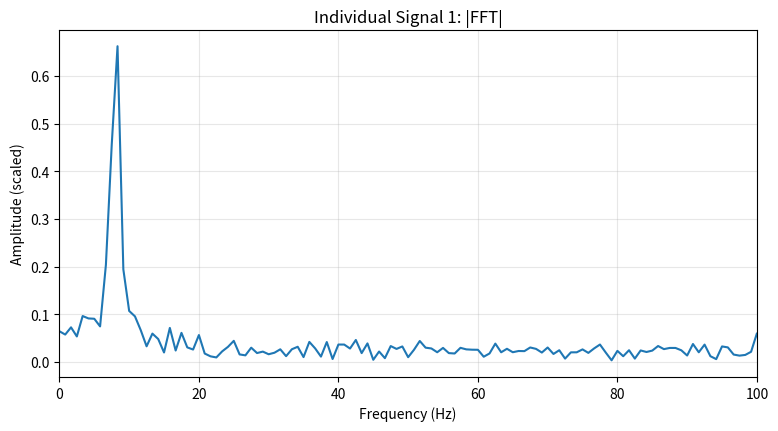
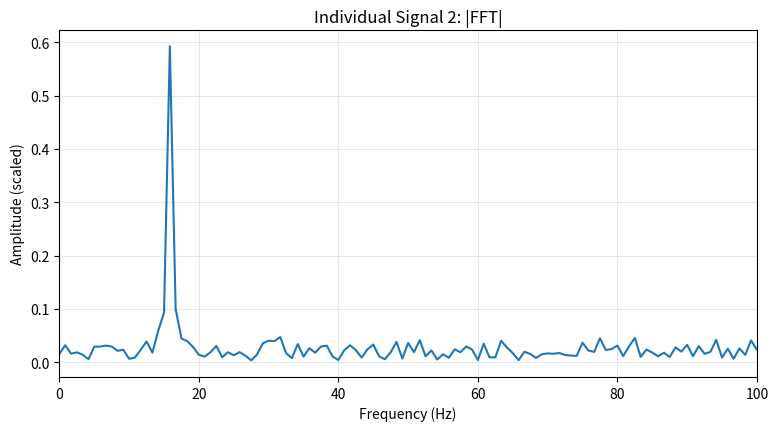
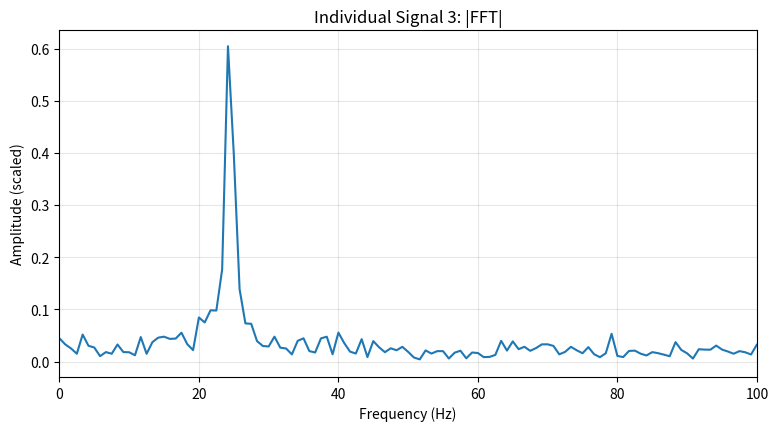
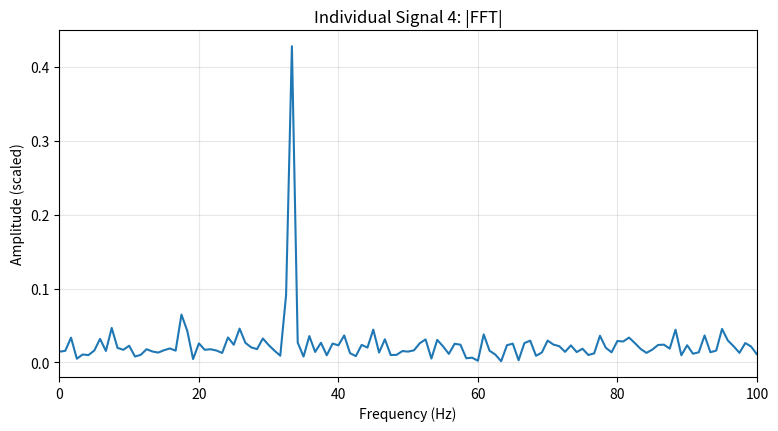
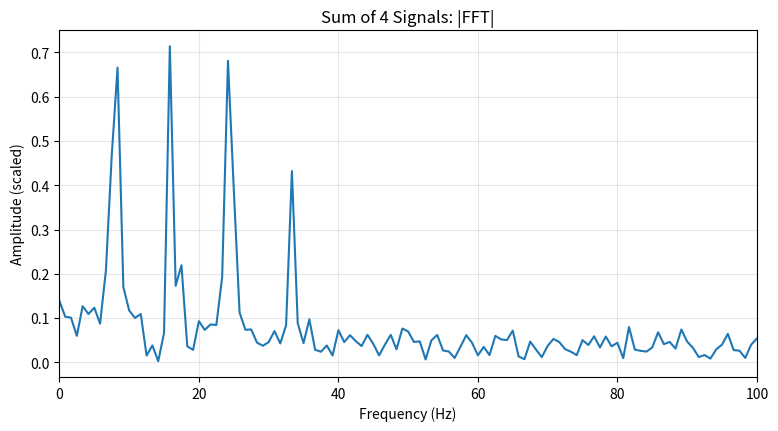
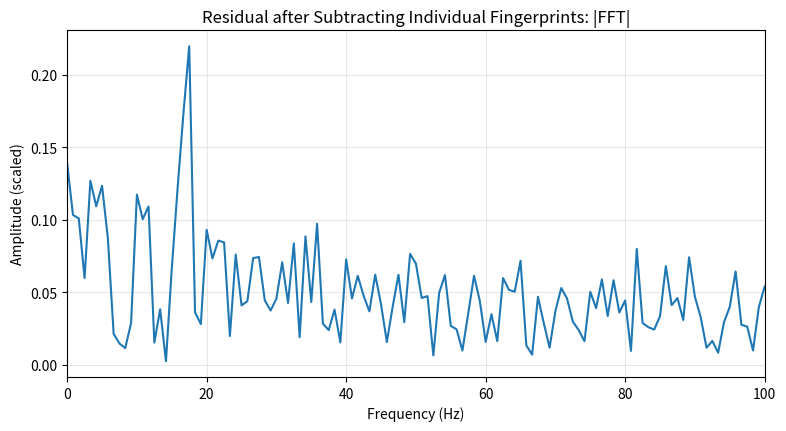
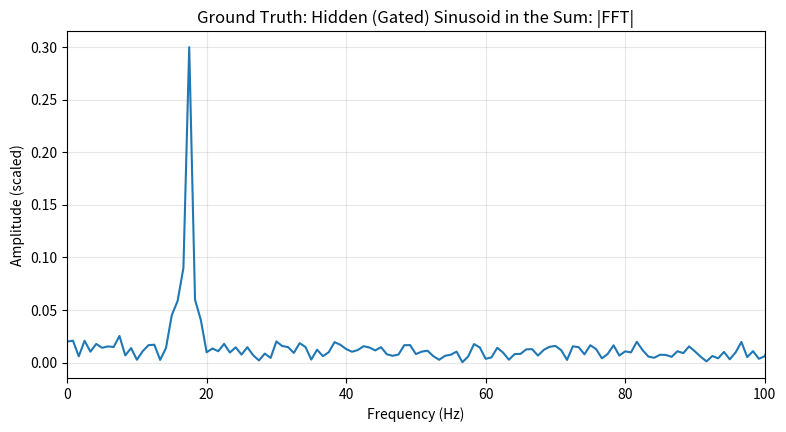
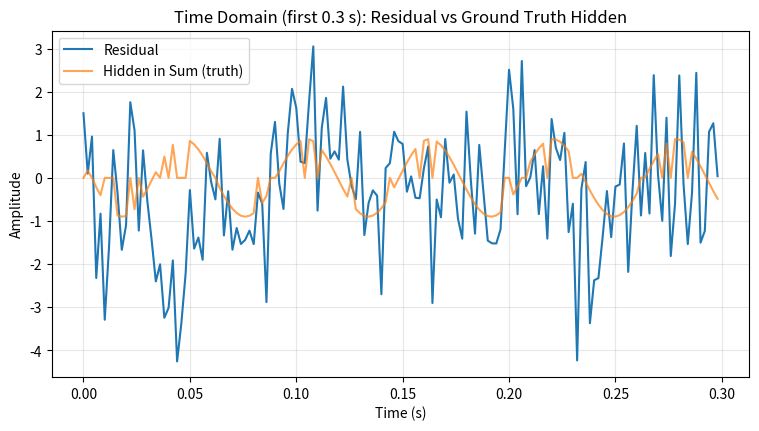

Reproduce these figures in Python, in order.
# Experiment: Masked sinusoid across multiple signals, FFT detection, subtraction, and recovery
# Notes for the user:
# - Uses matplotlib only, one chart per figure (no subplots, no custom colors).
# - Saves all figures to /mnt/data and also displays them inline.
# - You can download any of the PNGs using the links I'll provide after this cell runs.

import numpy as np
import matplotlib.pyplot as plt
from numpy.fft import rfft, rfftfreq, irfft
import os

# Create output directory if it doesn't exist
os.makedirs('./output', exist_ok=True)

rng = np.random.default_rng(42)

# -----------------------------
# 1) Parameters you can tweak
# -----------------------------
fs = 500                 # sampling rate (Hz)
T  = 1.2                 # duration (s) -> short so bin width ~ 0.83 Hz
N  = int(fs * T)
t  = np.arange(N) / fs

# Four base sinusoids (amp, freq, phase)
base = [
    (1.8,  8.0,  0.2*np.pi),
    (1.2, 15.7, -0.5*np.pi),
    (1.6, 24.5,  0.8*np.pi),
    (0.9, 33.2,  0.0),
]

noise_sigma = 0.5        # fairly strong white noise
# Hidden ("5th") sinusoid
A5   = 0.9
f5   = 17.3              # non-bin-aligned to smear when fragmented
phi5 = 0.37*np.pi

# Per-sample assignment probabilities for the hidden component
p_skip = 0.25            # probability to skip adding hidden sample at this time step
# The remaining 0.75 is split across the 4 signals equally
p_each = (1.0 - p_skip) / 4.0

# Peak picking threshold multiplier (relative to max magnitude)
peak_rel = 0.22          # fairly conservative so the hidden fragment shouldn't pass alone

# -----------------------------
# 2) Build the four signals
# -----------------------------
signals_clean = []
for A, f, ph in base:
    signals_clean.append(A * np.cos(2*np.pi*f*t + ph))
signals_clean = np.array(signals_clean)  # shape (4, N)

# Hidden sinusoid samples
hidden = A5 * np.cos(2*np.pi*f5*t + phi5)

# Random assignment mask per time-sample: 0..3 for which signal receives hidden; 4 for skip
choices = rng.choice(5, size=N, p=[p_each, p_each, p_each, p_each, p_skip])

signals = signals_clean.copy()
for n in range(N):
    if choices[n] < 4:
        signals[choices[n], n] += hidden[n]

# Add noise to each signal
signals += rng.normal(0.0, noise_sigma, size=signals.shape)

# -----------------------------
# 3) FFT of each individual signal and "fingerprint" reconstruction
#    We'll reconstruct by zeroing out FFT bins below threshold, then irfft.
# -----------------------------
def spectrum(x):
    X = rfft(x)
    f = rfftfreq(len(x), 1/fs)
    mag = np.abs(X)
    return f, X, mag

def pick_bins(mag, rel):
    thr = rel * np.max(mag)
    return mag >= thr

fingerprints = []    # time-domain reconstructed "main components" for each signal
peaks_info = []      # list of (freqs, mags) that were kept

for i in range(4):
    f, X, mag = spectrum(signals[i])
    keep = pick_bins(mag, peak_rel)
    X_kept = np.zeros_like(X, dtype=np.complex128)
    X_kept[keep] = X[keep]
    x_fp = irfft(X_kept, n=len(signals[i]))
    fingerprints.append(x_fp)

    # store kept freq indices for reporting
    peaks_info.append((f[keep], mag[keep]))

fingerprints = np.array(fingerprints)

# -----------------------------
# 4) Sum of signals and its spectrum
# -----------------------------
sum_signal = np.sum(signals, axis=0)
f_sum, X_sum, mag_sum = spectrum(sum_signal)

# -----------------------------
# 5) Subtract fingerprints of the 4 signals from the sum (time-domain subtraction)
#    Residual should contain the hidden sinusoid + noise + any leakage
# -----------------------------
sum_fingerprint = np.sum(fingerprints, axis=0)
residual = sum_signal - sum_fingerprint
f_res, X_res, mag_res = spectrum(residual)

# Also compute spectrum of the *true* hidden trace actually injected into the sum,
# to compare with what we recovered. The actual injected signal into the sum equals
# hidden * 1 when choices[n] in {0,1,2,3}, else 0 when skipped -> i.e., a gated sinusoid.
gate = (choices < 4).astype(float)
hidden_in_sum = hidden * gate  # what the sum truly got from the hidden sinusoid
f_hid, X_hid, mag_hid = spectrum(hidden_in_sum)

# -----------------------------
# 6) Convenience helpers for plotting and saving
# -----------------------------
def save_and_show(fig, filename):
    fig.savefig(filename, dpi=160, bbox_inches='tight')
    plt.show()

# -----------------------------
# 7) Plot spectra for each individual signal
# -----------------------------
for i in range(4):
    f_i, X_i, mag_i = spectrum(signals[i])
    fig = plt.figure(figsize=(9, 4.5))
    plt.plot(f_i, mag_i/len(signals[i]))
    plt.title(f'Individual Signal {i+1}: |FFT|')
    plt.xlabel('Frequency (Hz)')
    plt.ylabel('Amplitude (scaled)')
    plt.xlim(0, 100)
    plt.grid(True, alpha=0.3)
    save_and_show(fig, f'./output/signal_{i+1}_spectrum.png')

# -----------------------------
# 8) Plot sum spectrum
# -----------------------------
fig = plt.figure(figsize=(9, 4.5))
plt.plot(f_sum, mag_sum/len(sum_signal))
plt.title('Sum of 4 Signals: |FFT|')
plt.xlabel('Frequency (Hz)')
plt.ylabel('Amplitude (scaled)')
plt.xlim(0, 100)
plt.grid(True, alpha=0.3)
save_and_show(fig, './output/sum_spectrum.png')

# -----------------------------
# 9) Plot residual spectrum (after subtracting fingerprints)
# -----------------------------
fig = plt.figure(figsize=(9, 4.5))
plt.plot(f_res, mag_res/len(residual))
plt.title('Residual after Subtracting Individual Fingerprints: |FFT|')
plt.xlabel('Frequency (Hz)')
plt.ylabel('Amplitude (scaled)')
plt.xlim(0, 100)
plt.grid(True, alpha=0.3)
save_and_show(fig, './output/residual_spectrum.png')

# -----------------------------
# 10) Plot spectrum of the actually injected hidden trace (gated 5th sinusoid)
# -----------------------------
fig = plt.figure(figsize=(9, 4.5))
plt.plot(f_hid, mag_hid/len(hidden_in_sum))
plt.title('Ground Truth: Hidden (Gated) Sinusoid in the Sum: |FFT|')
plt.xlabel('Frequency (Hz)')
plt.ylabel('Amplitude (scaled)')
plt.xlim(0, 100)
plt.grid(True, alpha=0.3)
save_and_show(fig, './output/hidden_in_sum_spectrum.png')

# -----------------------------
# 11) Time-domain quick looks: residual vs hidden_in_sum (first 0.3 s)
# -----------------------------
view = int(0.3 * fs)
fig = plt.figure(figsize=(9, 4.5))
plt.plot(t[:view], residual[:view], label='Residual')
plt.plot(t[:view], hidden_in_sum[:view], alpha=0.7, label='Hidden in Sum (truth)')
plt.title('Time Domain (first 0.3 s): Residual vs Ground Truth Hidden')
plt.xlabel('Time (s)')
plt.ylabel('Amplitude')
plt.grid(True, alpha=0.3)
plt.legend()
save_and_show(fig, './output/residual_vs_hidden_time.png')

# -----------------------------
# 12) Report: top peaks found per individual, and strongest residual peaks
# -----------------------------
def top_peaks(f, mag, k=8, fmax=100.0):
    mask = (f > 0) & (f <= fmax)
    idx = np.argsort(mag[mask])[-k:][::-1]
    f_sel = f[mask][idx]
    a_sel = (mag[mask][idx] / len(mag))  # scaled
    return list(zip(f_sel, a_sel))

report = []
for i in range(4):
    f_i, X_i, mag_i = spectrum(signals[i])
    report.append(("Signal {}".format(i+1), top_peaks(f_i, mag_i, k=8)))

res_top = top_peaks(f_res, mag_res, k=8)
hid_top = top_peaks(f_hid, mag_hid, k=8)

report_text = []
for name, peaks in report:
    report_text.append(f"=== {name} top peaks ===")
    for fr, amp in peaks:
        report_text.append(f"  {fr:6.2f} Hz | {amp:.4f}")
report_text.append("\n=== Residual top peaks ===")
for fr, amp in res_top:
    report_text.append(f"  {fr:6.2f} Hz | {amp:.4f}")
report_text.append("\n=== Ground truth hidden-in-sum top peaks ===")
for fr, amp in hid_top:
    report_text.append(f"  {fr:6.2f} Hz | {amp:.4f}")

# Save text report
with open('./output/fft_report.txt', 'w') as f:
    f.write("\n".join(report_text))

print("\n".join(report_text))
